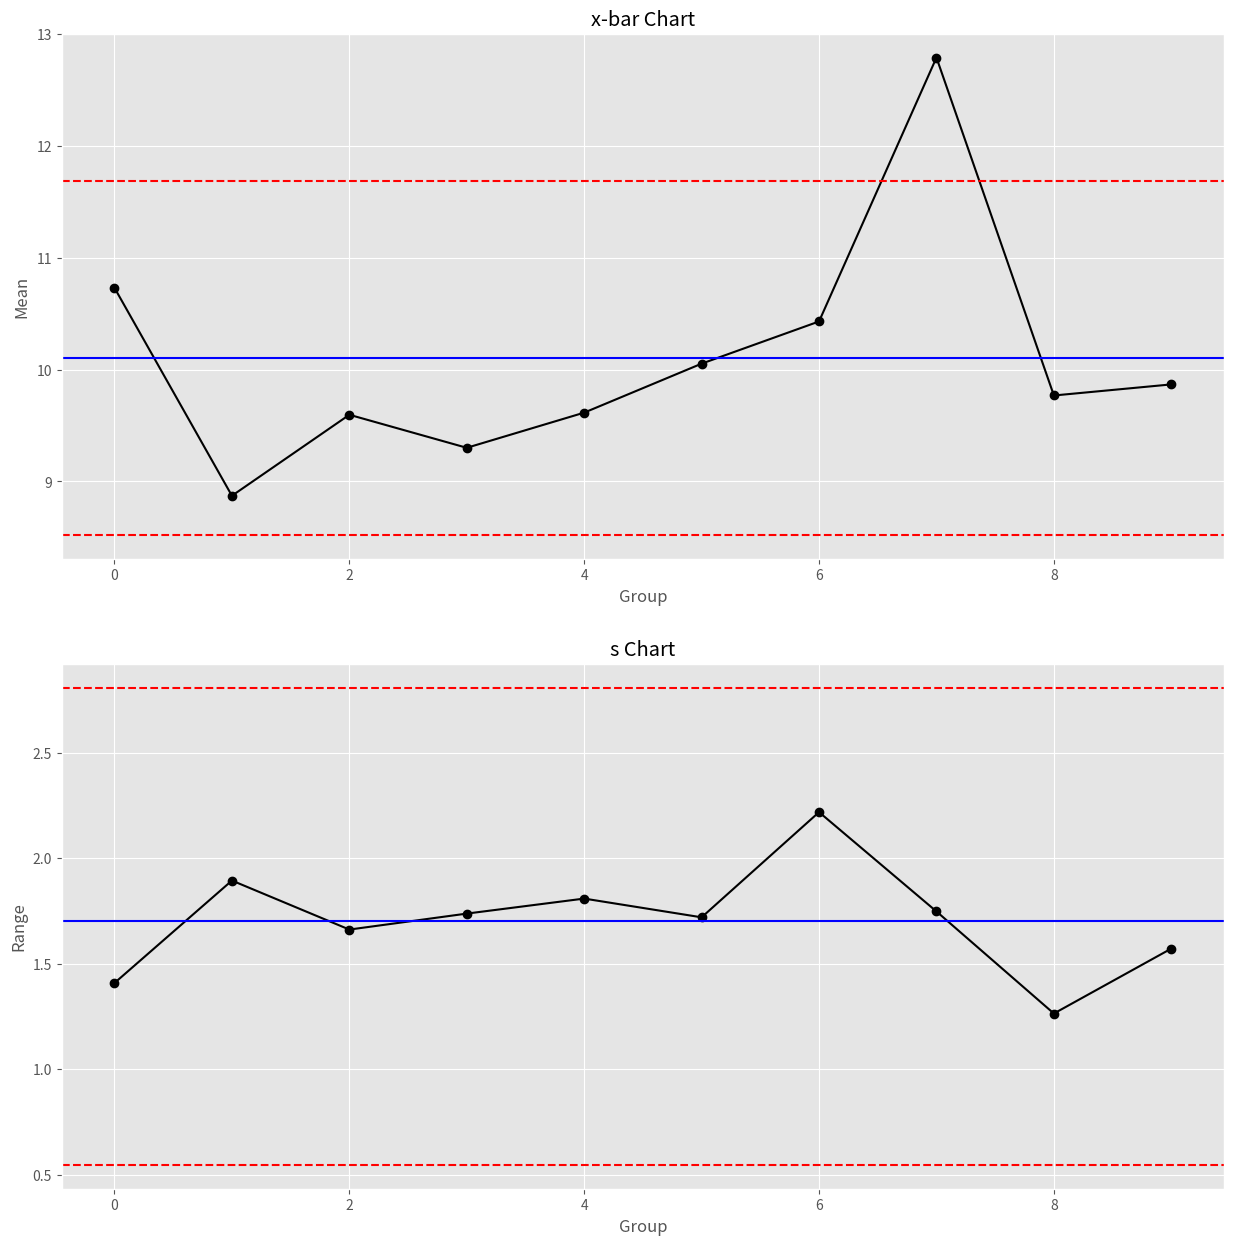

Reproduce this figure in Python.
### x-bar chart and R chart ###

# Import required libraries
import numpy as np
import pandas as pd
import matplotlib.pyplot as plt
import statistics

# Set random seed
np.random.seed(42)

# Set matplotlib style
plt.style.use('ggplot')

# Create dummy data
x = np.array([list(np.random.normal(loc=10, scale=2, size=11)),
        list(np.random.normal(loc=10, scale=2, size=11)),
        list(np.random.normal(loc=10, scale=2, size=11)),
        list(np.random.normal(loc=10, scale=2, size=11)),
        list(np.random.normal(loc=10, scale=2, size=11)),
        list(np.random.normal(loc=10, scale=2, size=11)),
        list(np.random.normal(loc=10, scale=2, size=11)),
        list(np.random.normal(loc=13, scale=2, size=11)),
        list(np.random.normal(loc=10, scale=2, size=11)),
        list(np.random.normal(loc=10, scale=2, size=11))])
        
# Define list variable for groups means
x_bar = []

# Define list variable for groups standard deviation
s = [] 

# Get and append groups means and standard deviations
for group in x:
    x_bar.append(group.mean())
    s.append(np.std(group))
    
# Plot x-bar and s charts
fig, axs = plt.subplots(2,figsize=(15,15))

# x-bar chart
axs[0].plot(x_bar, linestyle='-', marker='o', color='black')
axs[0].axhline((statistics.mean(x_bar)+0.927*statistics.mean(s)), color='red', linestyle='dashed')
axs[0].axhline((statistics.mean(x_bar)-0.927*statistics.mean(s)), color='red', linestyle='dashed')
axs[0].axhline((statistics.mean(x_bar)), color='blue')
axs[0].set_title("x-bar Chart")
axs[0].set(xlabel='Group', ylabel='Mean')

# s chart
axs[1].plot(s, linestyle='-', marker='o', color='black')
axs[1].axhline((1.649*statistics.mean(s)), color='red', linestyle='dashed')
axs[1].axhline((0.321*statistics.mean(s)), color='red', linestyle='dashed')
axs[1].axhline((statistics.mean(s)), color='blue')
axs[1].set_title('s Chart')
axs[1].set(xlabel='Group', ylabel='Range')

# Validate points out of control limits for x-bar chart
i = 0
control = True
for group in x_bar:
    if group > statistics.mean(x_bar)+0.927*statistics.mean(s) or group < statistics.mean(x_bar)-0.927*statistics.mean(s):
        print("Group", i, "out of mean control limits!")
        control = False
    i += 1
if control == True:
    print("All points within control limits.")
    
# Validate points out of control limits for s chart
i = 0
control = True
for group in s:
    if group > 1.649*statistics.mean(s) or group < 0.321*statistics.mean(s):
        print("Group", i, "out of standard deviation cotrol limits!")
        control = False
    i += 1
if control == True:
    print("All points within control limits.")
